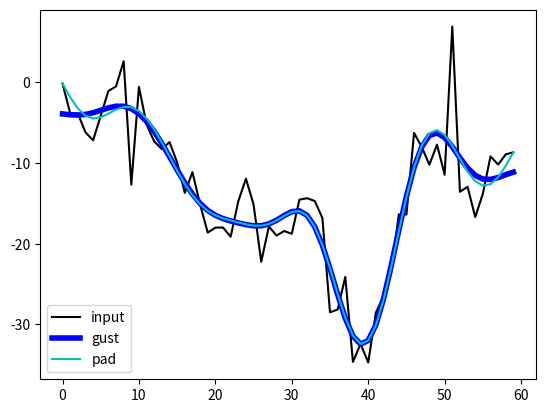

This figure's Python source:
from scipy import signal
import matplotlib.pyplot as plt
import numpy as np

t = np.linspace(0, 1.0, 2001)
xlow = np.sin(2 * np.pi * 5 * t)
xhigh = np.sin(2 * np.pi * 250 * t)
x = xlow + xhigh

b, a = signal.butter(8, 0.125)
y = signal.filtfilt(b, a, x, padlen=150)
np.abs(y - xlow).max()

b, a = signal.ellip(4, 0.01, 120, 0.125)  # Filter to be applied.
np.random.seed(123456)

n = 60
sig = np.random.randn(n)**3 + 3*np.random.randn(n).cumsum()
fgust = signal.filtfilt(b, a, sig, method="gust")
fpad = signal.filtfilt(b, a, sig, padlen=50)

plt.plot(sig, 'k-', label='input')
plt.plot(fgust, 'b-', linewidth=4, label='gust')
plt.plot(fpad, 'c-', linewidth=1.5, label='pad')
plt.legend(loc='best')
plt.show()
